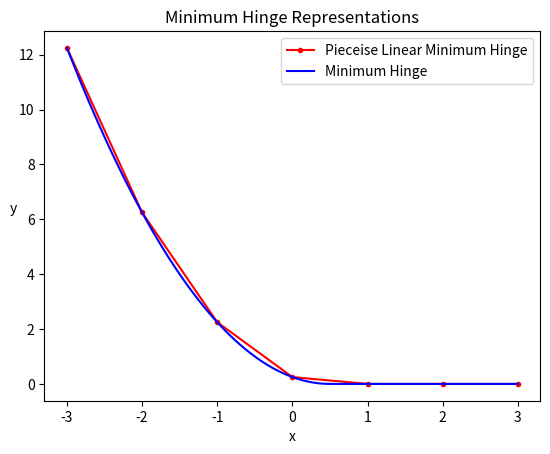

Here is the Python script that generated this plot:
import numpy as np
import matplotlib.pyplot as plt


fun = lambda z: np.square(np.maximum(0,0.5-z))
x = list(range(-3,4))
a = np.linspace(-3,3, 100)

vec_fun = np.vectorize(fun)

y = vec_fun(x)
b = vec_fun(a)

plt.plot(x,y, label="Pieceise Linear Minimum Hinge", color='r', marker='.', markersize=6)
plt.plot(a,b, label="Minimum Hinge", color='b')
plt.legend()
plt.xlabel("x")
plt.ylabel("y", rotation=0)
plt.title("Minimum Hinge Representations")
plt.savefig("min-hinge.png")
plt.show()
